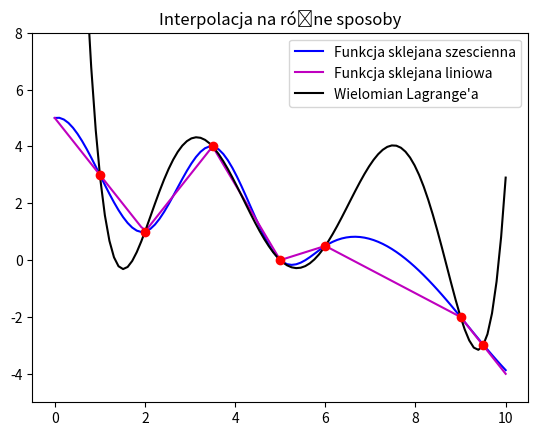

Source code (Python):
# -*- coding: utf-8 -*-
"""
Created on Thu Nov 30 19:18:53 2023

[redacted]
"""

import numpy
from scipy.interpolate import CubicSpline
import matplotlib as plt

x = numpy.linspace(0.0, 10.0, 100)
data = numpy.array([[1.0,3.0], [2.0,1.0], [3.5,4.0], [5.0,0.0], [6.0,0.5], [9.0,-2.0], [9.5,-3.0]])
iksy = [1.0, 2.0, 3.5, 5.0, 6.0, 9.0, 9.5]
igreki = [3.0, 1.0, 4.0, 0.0, 0.5, -2.0, -3.0]
n = data.shape[0]-1

def Funkcja_szescienna(x,data):
    #obliczanie h
    h = numpy.zeros(n)
    for i in range(n):
        h[i] = (data[i+1,0] - data[i,0])
    
    #obliczanie b
    b = numpy.zeros(n)   
    for i in range(n):
        b[i] = 6/h[i]*(data[i+1,1]-data[i,1])
    
    #obliczanie u
    u = numpy.zeros(n-1)
    u[0] = 2*(h[0]+h[1])
    for i in range(2,n):
            u[i-1] += (2*(h[i-1]+h[i])) - ((h[i-1]**2)/u[i-2])  
    
    #obliczanie v
    v = numpy.zeros(n-1)
    v[0] = b[1]-b[0]
    for i in range(2,n):
        v[i-1] += b[i]-b[i-1] - (h[i-1]*(v[i-2]/u[i-2]))
      
    #obliczanie z
    z = numpy.zeros(n+1)
    i = n
    while i > -1:
        if i == n:
            pass
        if i > 0 and i < n:
            z[i] = (v[i-1] - (h[i]*z[i+1]))/u[i-1]
        if i == 0:
            pass
        
        i -=1
    
    #obliczanie a
    A = numpy.zeros(n) 
    for i in range(n):
        A[i] += (1/(6*h[i])) * (z[i+1] - z[i])
    
    #oblilczanie B
    B = numpy.zeros(n)
    for i in range(n-1):
        if z[i] == 0:
            B[i] = z[i]
        else:
            B[i] = z[i]/2
        
    #obliczanie C
    C = numpy.zeros(n)  
    for i in range(n):
        C[i] += (((-1*h[i])/6)*(z[i+1]+ (2*z[i]))) + ((1/(h[i]) * (data[i+1,1]-data[i,1])))
    
    
    
    s_linear = numpy.zeros(x.shape[0])
    
    for i in range(n):
        if i == 0:
            s_linear += (data[0,1] + (x-data[0,0])*(C[0] + ((x - data[0,0])*(B[0] +((x-data[0,0])*A[0]) )))) * (x<=data[i+1,0])
        elif i == n-1:
            s_linear += (data[i,1] + (x-data[i,0])*(C[i] + ((x - data[i,0])*(B[i] +((x-data[i,0])*A[i]) )))) * (x > data[i,0])
        else:
            s_linear += (data[i,1] + (x-data[i,0])*(C[i] + ((x - data[i,0])*(B[i] +((x-data[i,0])*A[i]) )))) * (x<=data[i+1,0]) * (x > data[i,0])
    
    return s_linear



def Funkcja_liniowa(x,data):
    a = 0
    b = 1
    s_linear = numpy.zeros(x.shape[0])
    N = data.shape[0] - 1
    
    while b < 7:
        c = data[b,0]
        d = data[a,0]
        
        if a ==0:
            s_linear += ((((data[b,1]-data[a,1])/(data[b,0]-data[a,0])) * (x-data[a,0])) + data[a,1])*(x<=c)
        elif a==(N-1):
            s_linear += ((((data[b,1]-data[a,1])/(data[b,0]-data[a,0])) * (x-data[a,0])) + data[a,1])*(x>d)
        else:
            s_linear += ((((data[b,1]-data[a,1])/(data[b,0]-data[a,0])) * (x-data[a,0])) + data[a,1])*(x<=c)*(x>d)
          
        b +=1
        a +=1
    return s_linear

def Lagrange(x,data):
    def l(x, data):
        poly = numpy.ones((data.shape[0], x.shape[0]))
        for i in range(data.shape[0]):
            for j in range(data.shape[0]):
                if i != j:
                    poly[i, :] *= (x - data[j, 0]) / (data[i, 0] - data[j, 0])
        return poly
    
    p = numpy.zeros(x.shape[0])
    basis = l(x, data)
    for n in range(data.shape[0]):
        p += basis[n, :] * data[n, 1]
    return p

import matplotlib.pyplot as plt

#Szkicujemy wykres

fig = plt.figure()
axes = fig.add_subplot(1, 1, 1)

axes.plot(x, Funkcja_szescienna(x,data), 'b', label='Funkcja sklejana szescienna') 
axes.plot(x, Funkcja_liniowa(x, data), 'm', label='Funkcja sklejana liniowa')
axes.plot(x, Lagrange(x,data), 'k', label="Wielomian Lagrange'a")
axes.plot(data[:,0], data[:,1], 'ro')
axes.set_title('Interpolacja na różne sposoby')
axes.set_ylim([-5.0, 8.0])
axes.legend(loc=1)